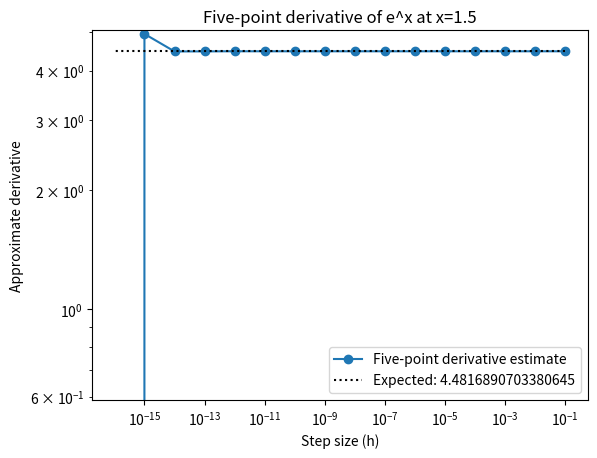
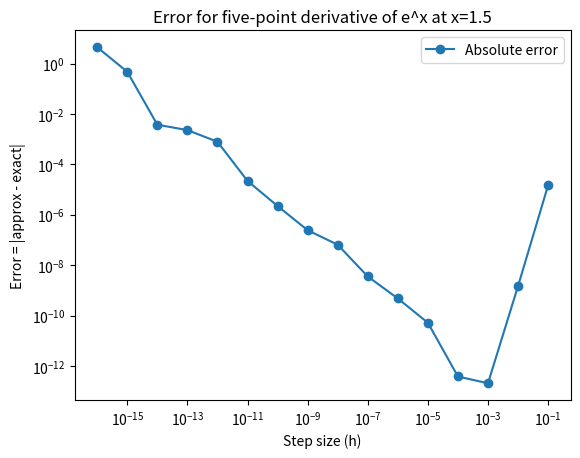

Recreate these plots in Python, in order.
import numpy as np
import matplotlib.pyplot as plt

expected = np.exp(1.5)  # exact derivative at x=1.5 is also e^(1.5)

steps = []
results = []

# Loop over powers of 10 for the step size
for i in range(1, 17):
    h = 1/(10**i)
    steps.append(h)
    approx = (-np.exp(1.5 + 2*h) 
              + 8*np.exp(1.5 + h) 
              - 8*np.exp(1.5 - h) 
              + np.exp(1.5 - 2*h)) / (12*h)
    results.append(approx)
    print(f"Step: {h}, approx: {approx}")

plt.figure()
plt.loglog(steps, results, marker="o", label="Five-point derivative estimate")
plt.hlines(expected, steps[0], steps[-1], linestyle="dotted", color="black", label=f"Expected: {expected}")
plt.xlabel("Step size (h)")
plt.ylabel("Approximate derivative")
plt.title("Five-point derivative of e^x at x=1.5")
plt.ylim(min(results) - 0.1, max(results) + 0.1)
plt.legend()
plt.savefig("oppg3_values.png", dpi=200)
plt.show()

errors = np.array(results) - expected

plt.figure()
plt.loglog(steps, np.abs(errors), marker="o", label="Absolute error")
plt.xlabel("Step size (h)")
plt.ylabel("Error = |approx - exact|")
plt.title("Error for five-point derivative of e^x at x=1.5")
plt.legend()
plt.savefig("oppg3_error.png", dpi=200)
plt.show()
